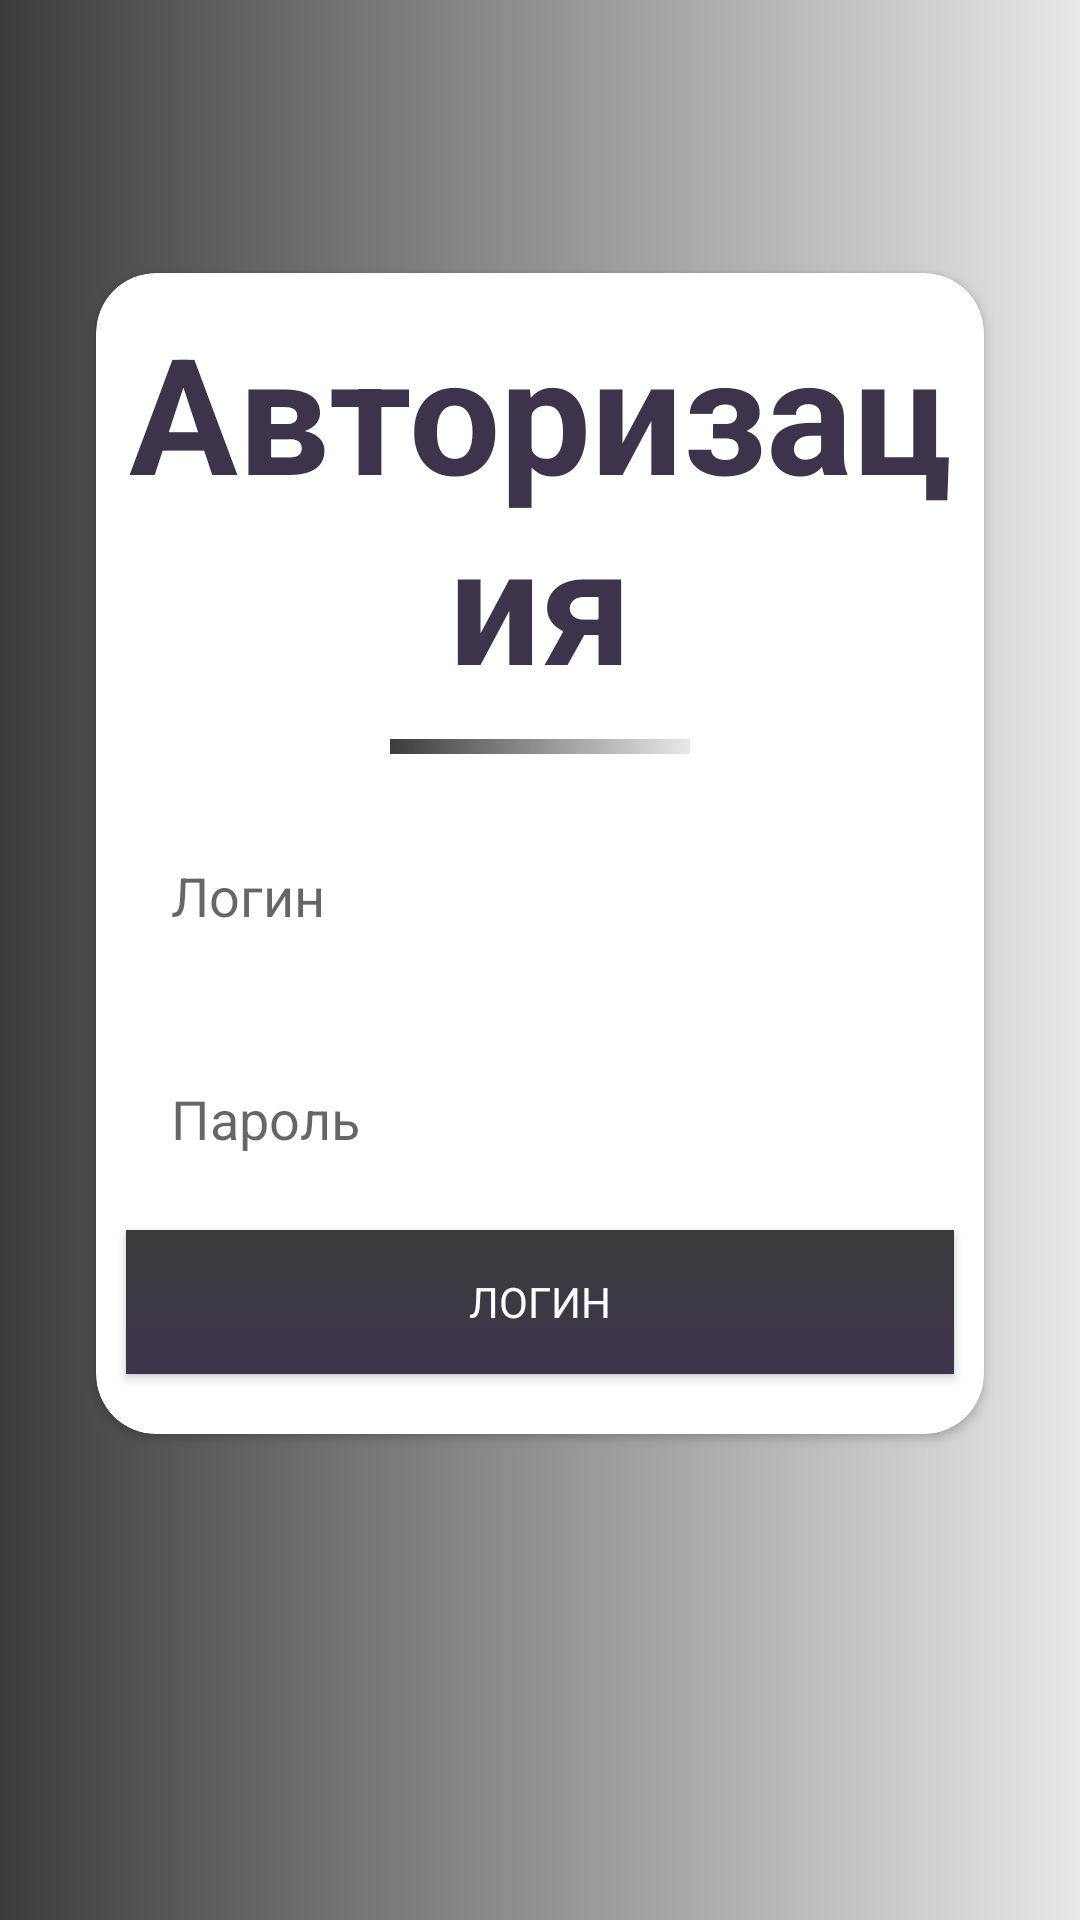

Reconstruct the res/layout file that produces this screen, plus the resources it refers to.
<!-- AndroidManifest.xml: application theme AppTheme -->
<!-- res/layout/activity_login.xml -->
<?xml version="1.0" encoding="utf-8"?>
<androidx.constraintlayout.widget.ConstraintLayout xmlns:android="http://schemas.android.com/apk/res/android"
    xmlns:app="http://schemas.android.com/apk/res-auto"
    xmlns:tools="http://schemas.android.com/tools"
    android:layout_width="match_parent"
    android:layout_height="match_parent"
    android:background="@drawable/background"
    tools:context=".activity.LoginActivity">

    <androidx.cardview.widget.CardView
        android:layout_width="match_parent"
        android:layout_height="wrap_content"
        android:layout_marginStart="32dp"
        android:layout_marginLeft="32dp"
        android:layout_marginEnd="32dp"
        android:layout_marginRight="32dp"
        android:layout_marginBottom="162dp"
        app:cardCornerRadius="20dp"
        app:layout_constraintBottom_toBottomOf="parent"
        app:layout_constraintEnd_toEndOf="parent"
        app:layout_constraintStart_toStartOf="parent">

        <LinearLayout
            android:layout_width="match_parent"
            android:layout_height="match_parent"
            android:orientation="vertical">

            <TextView
                android:id="@+id/textView2"
                android:layout_width="match_parent"
                android:layout_height="wrap_content"
                android:layout_marginTop="10dp"
                android:gravity="center"
                android:text="@string/login_acc"
                android:textColor="@color/colorPurple"
                android:textSize="54sp"
                android:textStyle="bold" />

            <View
                android:id="@+id/view"
                android:layout_width="100dp"
                android:layout_height="5dp"
                android:layout_gravity="center"
                android:layout_marginTop="10dp"
                android:layout_marginBottom="10dp"
                android:background="@drawable/background" />

            <EditText
                android:id="@+id/loginBox"
                android:layout_width="match_parent"
                android:layout_height="wrap_content"
                android:layout_margin="10dp"
                android:background="@drawable/textbox"
                android:drawableLeft="@drawable/textbox"
                android:drawablePadding="15dp"
                android:drawableTint="@color/colorPurple"
                android:ems="10"
                android:hint="@string/login"
                android:inputType="textPersonName"
                android:padding="15dp" />

            <EditText
                android:id="@+id/passwordBox"
                android:layout_width="match_parent"
                android:layout_height="wrap_content"
                android:layout_marginLeft="10dp"
                android:layout_marginTop="10dp"
                android:layout_marginRight="10dp"
                android:background="@drawable/textbox"
                android:drawableLeft="@drawable/textbox"
                android:drawablePadding="15dp"
                android:drawableTint="@color/colorPurple"
                android:ems="10"
                android:hint="@string/password"
                android:inputType="textPassword"
                android:padding="15dp" />


            <Button
                android:id="@+id/submitBtn"
                android:layout_width="match_parent"
                android:layout_height="wrap_content"
                android:layout_marginLeft="10dp"
                android:layout_marginTop="10dp"
                android:layout_marginRight="10dp"
                android:layout_marginBottom="20dp"
                android:background="@drawable/background_bottom"
                android:text="@string/login"
                android:textColor="@color/color_white" />


        </LinearLayout>
    </androidx.cardview.widget.CardView>
</androidx.constraintlayout.widget.ConstraintLayout>
<!-- resources referenced by this layout -->
<resources>
  <color name="colorPurple">#3D344C</color>
  <color name="color_white">#FFFFFF</color>
  <!-- drawable background (drawable) -->
  <?xml version="1.0" encoding="utf-8"?>
  <shape xmlns:android="http://schemas.android.com/apk/res/android">
  <gradient android:startColor="@color/shadow_color"  android:endColor="@color/light_grey"/>
  
  </shape>
  <!-- drawable background_bottom (drawable) -->
  <?xml version="1.0" encoding="utf-8"?>
  <shape xmlns:android="http://schemas.android.com/apk/res/android">
  <gradient android:startColor="@color/shadow_color" android:endColor="@color/colorPurple"
      android:angle="270"/>
  
  
  </shape>
  <string name="login">Логин</string>
  <string name="login_acc">Авторизация</string>
  <string name="password">Пароль</string>
  <style name="AppTheme" parent="Theme.AppCompat.Light.NoActionBar">
          
          <item name="colorPrimary">@color/color_white</item>
          <item name="colorPrimaryDark">@color/colorPrimaryDark</item>
          <item name="colorAccent">@color/colorAccent</item>
          <item name="titleTextColor">@color/shadow_color</item>
          <item name="fontFamily">@font/pixel</item>
      </style>
  <color name="shadow_color">#3C3C3C</color>
  <color name="light_grey">#E8E8E8</color>
  <color name="colorPrimaryDark">#009688</color>
  <color name="colorAccent">#00BCD4</color>
</resources>
